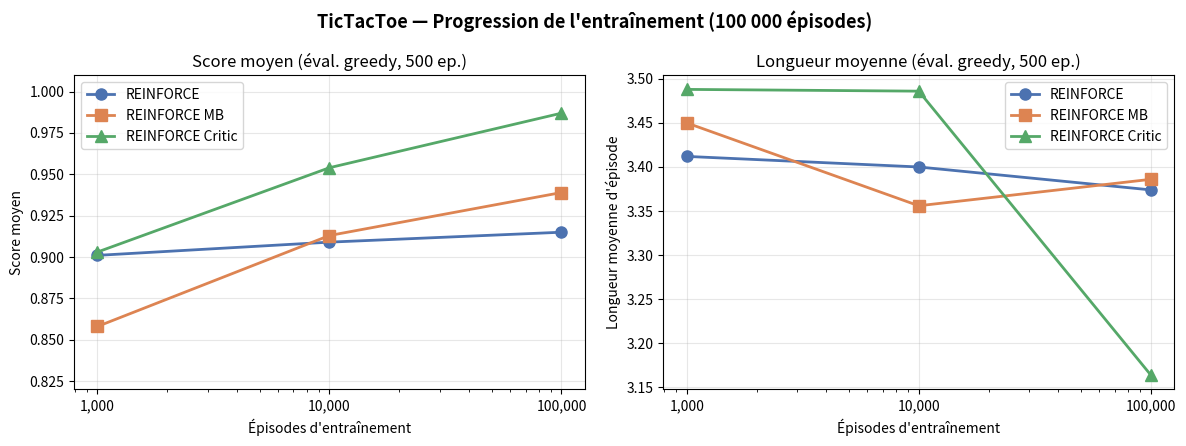
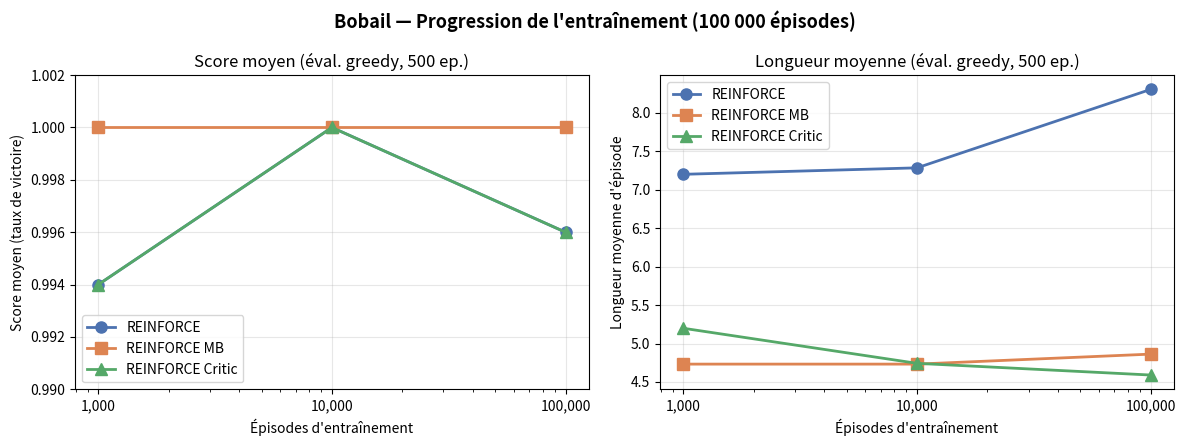
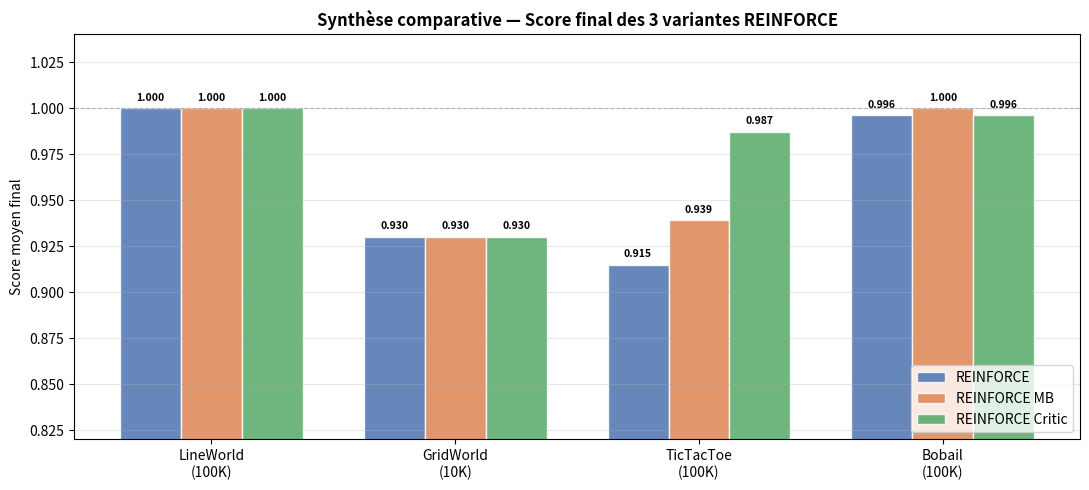
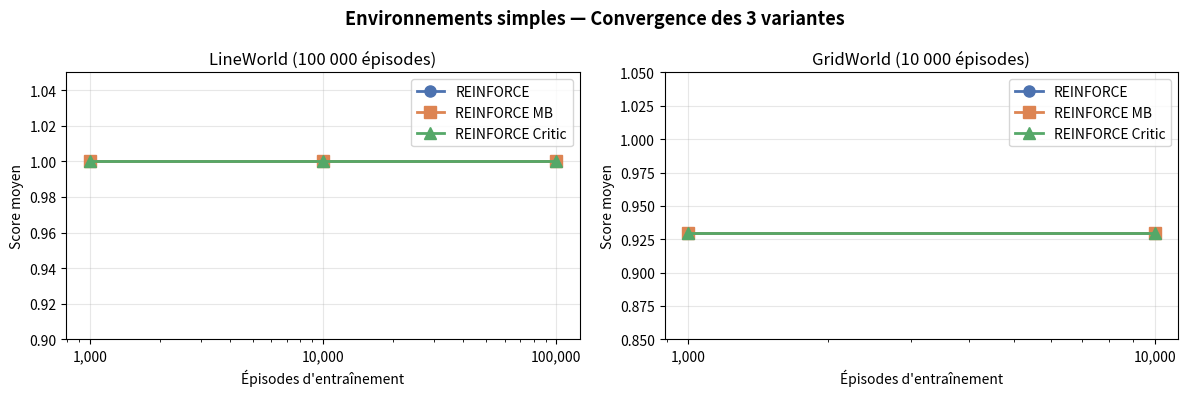

These figures' Python source, in order:
"""Generate plots for the REINFORCE report section."""
import matplotlib
matplotlib.use("Agg")
import matplotlib.pyplot as plt
import matplotlib.ticker as ticker
import numpy as np
import os

os.makedirs("figures_reinforce", exist_ok=True)

COLORS = {
    "REINFORCE":          "#4C72B0",
    "REINFORCE MB":       "#DD8452",
    "REINFORCE Critic":   "#55A868",
}
MARKERS = {"REINFORCE": "o", "REINFORCE MB": "s", "REINFORCE Critic": "^"}

CHECKPOINTS_100K = [1_000, 10_000, 100_000]
CHECKPOINTS_10K  = [1_000, 10_000]

# ──────────────────────────────────────────────────────────────────────────────
# 1. TicTacToe — score progression
# ──────────────────────────────────────────────────────────────────────────────
ttt_score = {
    "REINFORCE":        [0.901, 0.909, 0.915],
    "REINFORCE MB":     [0.858, 0.913, 0.939],
    "REINFORCE Critic": [0.903, 0.954, 0.987],
}
ttt_length = {
    "REINFORCE":        [3.412, 3.400, 3.374],
    "REINFORCE MB":     [3.450, 3.356, 3.386],
    "REINFORCE Critic": [3.488, 3.486, 3.164],
}

fig, axes = plt.subplots(1, 2, figsize=(12, 4.5))
fig.suptitle("TicTacToe — Progression de l'entraînement (100 000 épisodes)", fontsize=13, fontweight="bold")

for name, scores in ttt_score.items():
    axes[0].plot(CHECKPOINTS_100K, scores, marker=MARKERS[name], color=COLORS[name],
                 linewidth=2, markersize=8, label=name)
axes[0].set_xlabel("Épisodes d'entraînement")
axes[0].set_ylabel("Score moyen")
axes[0].set_title("Score moyen (éval. greedy, 500 ep.)")
axes[0].set_xscale("log")
axes[0].xaxis.set_major_formatter(ticker.FuncFormatter(lambda x, _: f"{int(x):,}"))
axes[0].set_xticks(CHECKPOINTS_100K)
axes[0].legend()
axes[0].grid(True, alpha=0.3)
axes[0].set_ylim(0.82, 1.01)

for name, lengths in ttt_length.items():
    axes[1].plot(CHECKPOINTS_100K, lengths, marker=MARKERS[name], color=COLORS[name],
                 linewidth=2, markersize=8, label=name)
axes[1].set_xlabel("Épisodes d'entraînement")
axes[1].set_ylabel("Longueur moyenne d'épisode")
axes[1].set_title("Longueur moyenne (éval. greedy, 500 ep.)")
axes[1].set_xscale("log")
axes[1].xaxis.set_major_formatter(ticker.FuncFormatter(lambda x, _: f"{int(x):,}"))
axes[1].set_xticks(CHECKPOINTS_100K)
axes[1].legend()
axes[1].grid(True, alpha=0.3)

plt.tight_layout()
plt.savefig("figures_reinforce/tictactoe_progression.png", dpi=150, bbox_inches="tight")
plt.close()
print("Saved: figures_reinforce/tictactoe_progression.png")

# ──────────────────────────────────────────────────────────────────────────────
# 2. Bobail — score + longueur
# ──────────────────────────────────────────────────────────────────────────────
bobail_score = {
    "REINFORCE":        [0.994, 1.000, 0.996],
    "REINFORCE MB":     [1.000, 1.000, 1.000],
    "REINFORCE Critic": [0.994, 1.000, 0.996],
}
bobail_length = {
    "REINFORCE":        [7.200, 7.284, 8.304],
    "REINFORCE MB":     [4.732, 4.732, 4.862],
    "REINFORCE Critic": [5.198, 4.742, 4.590],
}

fig, axes = plt.subplots(1, 2, figsize=(12, 4.5))
fig.suptitle("Bobail — Progression de l'entraînement (100 000 épisodes)", fontsize=13, fontweight="bold")

for name, scores in bobail_score.items():
    axes[0].plot(CHECKPOINTS_100K, scores, marker=MARKERS[name], color=COLORS[name],
                 linewidth=2, markersize=8, label=name)
axes[0].set_xlabel("Épisodes d'entraînement")
axes[0].set_ylabel("Score moyen (taux de victoire)")
axes[0].set_title("Score moyen (éval. greedy, 500 ep.)")
axes[0].set_xscale("log")
axes[0].xaxis.set_major_formatter(ticker.FuncFormatter(lambda x, _: f"{int(x):,}"))
axes[0].set_xticks(CHECKPOINTS_100K)
axes[0].legend()
axes[0].grid(True, alpha=0.3)
axes[0].set_ylim(0.990, 1.002)

for name, lengths in bobail_length.items():
    axes[1].plot(CHECKPOINTS_100K, lengths, marker=MARKERS[name], color=COLORS[name],
                 linewidth=2, markersize=8, label=name)
axes[1].set_xlabel("Épisodes d'entraînement")
axes[1].set_ylabel("Longueur moyenne d'épisode")
axes[1].set_title("Longueur moyenne (éval. greedy, 500 ep.)")
axes[1].set_xscale("log")
axes[1].xaxis.set_major_formatter(ticker.FuncFormatter(lambda x, _: f"{int(x):,}"))
axes[1].set_xticks(CHECKPOINTS_100K)
axes[1].legend()
axes[1].grid(True, alpha=0.3)

plt.tight_layout()
plt.savefig("figures_reinforce/bobail_progression.png", dpi=150, bbox_inches="tight")
plt.close()
print("Saved: figures_reinforce/bobail_progression.png")

# ──────────────────────────────────────────────────────────────────────────────
# 3. Synthèse comparative — bar chart final score
# ──────────────────────────────────────────────────────────────────────────────
envs   = ["LineWorld\n(100K)", "GridWorld\n(10K)", "TicTacToe\n(100K)", "Bobail\n(100K)"]
agents = ["REINFORCE", "REINFORCE MB", "REINFORCE Critic"]
final_scores = {
    "REINFORCE":        [1.000, 0.930, 0.915, 0.996],
    "REINFORCE MB":     [1.000, 0.930, 0.939, 1.000],
    "REINFORCE Critic": [1.000, 0.930, 0.987, 0.996],
}

x     = np.arange(len(envs))
width = 0.25

fig, ax = plt.subplots(figsize=(11, 5))
for i, agent in enumerate(agents):
    bars = ax.bar(x + i * width, final_scores[agent], width,
                  label=agent, color=list(COLORS.values())[i], alpha=0.85, edgecolor="white")
    for bar, val in zip(bars, final_scores[agent]):
        ax.text(bar.get_x() + bar.get_width() / 2, bar.get_height() + 0.003,
                f"{val:.3f}", ha="center", va="bottom", fontsize=7.5, fontweight="bold")

ax.set_xticks(x + width)
ax.set_xticklabels(envs, fontsize=10)
ax.set_ylabel("Score moyen final")
ax.set_title("Synthèse comparative — Score final des 3 variantes REINFORCE", fontsize=12, fontweight="bold")
ax.legend(loc="lower right")
ax.set_ylim(0.82, 1.04)
ax.grid(True, axis="y", alpha=0.3)
ax.axhline(1.0, color="gray", linestyle="--", linewidth=0.8, alpha=0.5)

plt.tight_layout()
plt.savefig("figures_reinforce/summary_bar_chart.png", dpi=150, bbox_inches="tight")
plt.close()
print("Saved: figures_reinforce/summary_bar_chart.png")

# ──────────────────────────────────────────────────────────────────────────────
# 4. LineWorld + GridWorld — simple flat chart to show rapid convergence
# ──────────────────────────────────────────────────────────────────────────────
fig, axes = plt.subplots(1, 2, figsize=(12, 4))
fig.suptitle("Environnements simples — Convergence des 3 variantes", fontsize=13, fontweight="bold")

# LineWorld
lw_score = {"REINFORCE": [1.0,1.0,1.0], "REINFORCE MB": [1.0,1.0,1.0], "REINFORCE Critic": [1.0,1.0,1.0]}
for name, scores in lw_score.items():
    axes[0].plot(CHECKPOINTS_100K, scores, marker=MARKERS[name], color=COLORS[name],
                 linewidth=2, markersize=8, label=name)
axes[0].set_xlabel("Épisodes d'entraînement")
axes[0].set_ylabel("Score moyen")
axes[0].set_title("LineWorld (100 000 épisodes)")
axes[0].set_xscale("log")
axes[0].xaxis.set_major_formatter(ticker.FuncFormatter(lambda x, _: f"{int(x):,}"))
axes[0].set_xticks(CHECKPOINTS_100K)
axes[0].legend()
axes[0].grid(True, alpha=0.3)
axes[0].set_ylim(0.90, 1.05)

# GridWorld
gw_score = {"REINFORCE": [0.930,0.930], "REINFORCE MB": [0.930,0.930], "REINFORCE Critic": [0.930,0.930]}
for name, scores in gw_score.items():
    axes[1].plot(CHECKPOINTS_10K, scores, marker=MARKERS[name], color=COLORS[name],
                 linewidth=2, markersize=8, label=name)
axes[1].set_xlabel("Épisodes d'entraînement")
axes[1].set_ylabel("Score moyen")
axes[1].set_title("GridWorld (10 000 épisodes)")
axes[1].set_xscale("log")
axes[1].xaxis.set_major_formatter(ticker.FuncFormatter(lambda x, _: f"{int(x):,}"))
axes[1].set_xticks(CHECKPOINTS_10K)
axes[1].legend()
axes[1].grid(True, alpha=0.3)
axes[1].set_ylim(0.85, 1.05)

plt.tight_layout()
plt.savefig("figures_reinforce/simple_envs.png", dpi=150, bbox_inches="tight")
plt.close()
print("Saved: figures_reinforce/simple_envs.png")

print("\nTous les graphiques ont ete generes dans figures_reinforce/")
